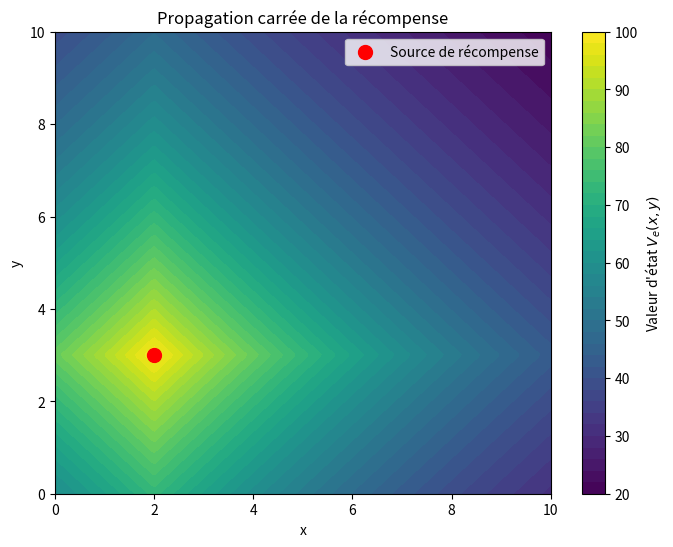

Python code for this plot:
import numpy as np
import matplotlib.pyplot as plt

# Définir les paramètres
R_x, R_y = 2, 3  # Coordonnées de la source de récompense
Z = 100  # Valeur de la récompense
gamma = 0.9  # Facteur d'escompte

# Créer une grille de points (x, y)
x = np.linspace(0, 10, 200)
y = np.linspace(0, 10, 200)
X, Y = np.meshgrid(x, y)

# Calculer la distance de Manhattan à partir du point de récompense
D_manhattan = np.abs(X - R_x) + np.abs(Y - R_y)

# Calculer la valeur de l'état en chaque point
V_e = Z * (gamma ** D_manhattan)

# Créer la figure
plt.figure(figsize=(8, 6))
cp = plt.contourf(X, Y, V_e, cmap='viridis', levels=50)
plt.colorbar(cp, label='Valeur d\'état $V_e(x, y)$')
plt.plot(R_x, R_y, 'ro', markersize=10, label='Source de récompense')
plt.title("Propagation carrée de la récompense")
plt.xlabel("x")
plt.ylabel("y")
plt.legend()
plt.show()
